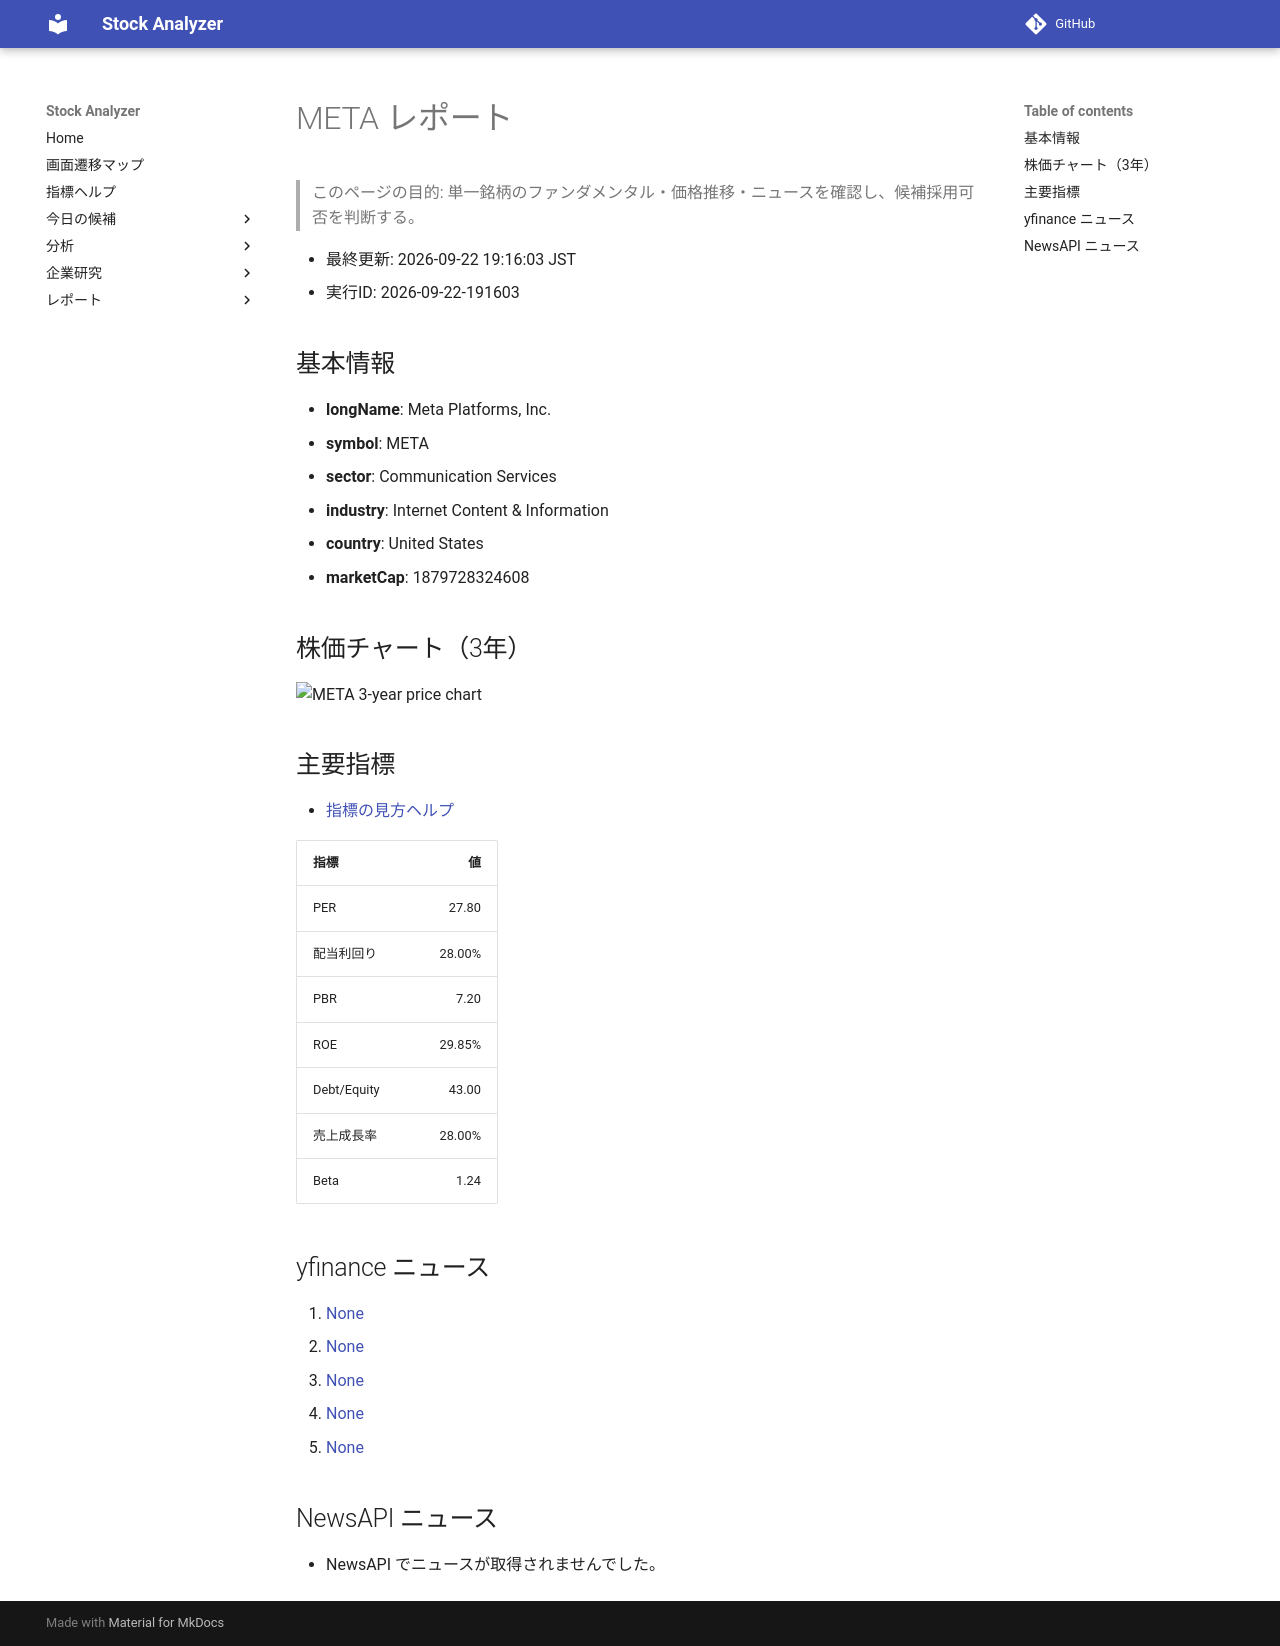

repository: Yumi-note/Making-APP · page: reports/2026-09-22/191603/META/index.html · generator: mkdocs

# META レポート

> このページの目的: 単一銘柄のファンダメンタル・価格推移・ニュースを確認し、候補採用可否を判断する。

- 最終更新: 2026-09-22 19:16:03 JST
- 実行ID: 2026-09-22-191603

## 基本情報

- **longName**: Meta Platforms, Inc.
- **symbol**: META
- **sector**: Communication Services
- **industry**: Internet Content & Information
- **country**: United States
- **marketCap**: 1879728324608

## 株価チャート（3年）

![META 3-year price chart](META_3y.png)

## 主要指標

- [指標の見方ヘルプ](../../../../indicators.md)

| 指標 | 値 |
|---|---:|
| PER | 27.80 |
| 配当利回り | 28.00% |
| PBR | 7.20 |
| ROE | 29.85% |
| Debt/Equity | 43.00 |
| 売上成長率 | 28.00% |
| Beta | 1.24 |

## yfinance ニュース

1. [None](None)
2. [None](None)
3. [None](None)
4. [None](None)
5. [None](None)

## NewsAPI ニュース

- NewsAPI でニュースが取得されませんでした。
